The GitHub repository zach-merritt/weedeater contains a labelled image folder "data_for_modeling" with 5 categories: dirt, marigold, morning glory, pea, radish. Examples follow, each with its label.

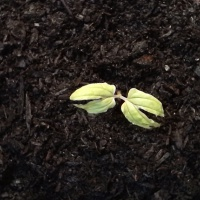
Label: morning glory

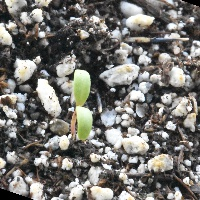
Label: marigold

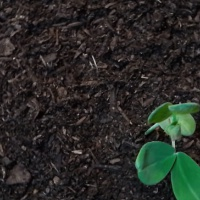
Label: pea

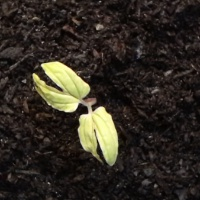
Label: morning glory

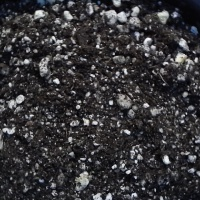
Label: dirt

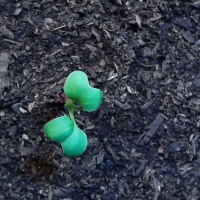
Label: radish
